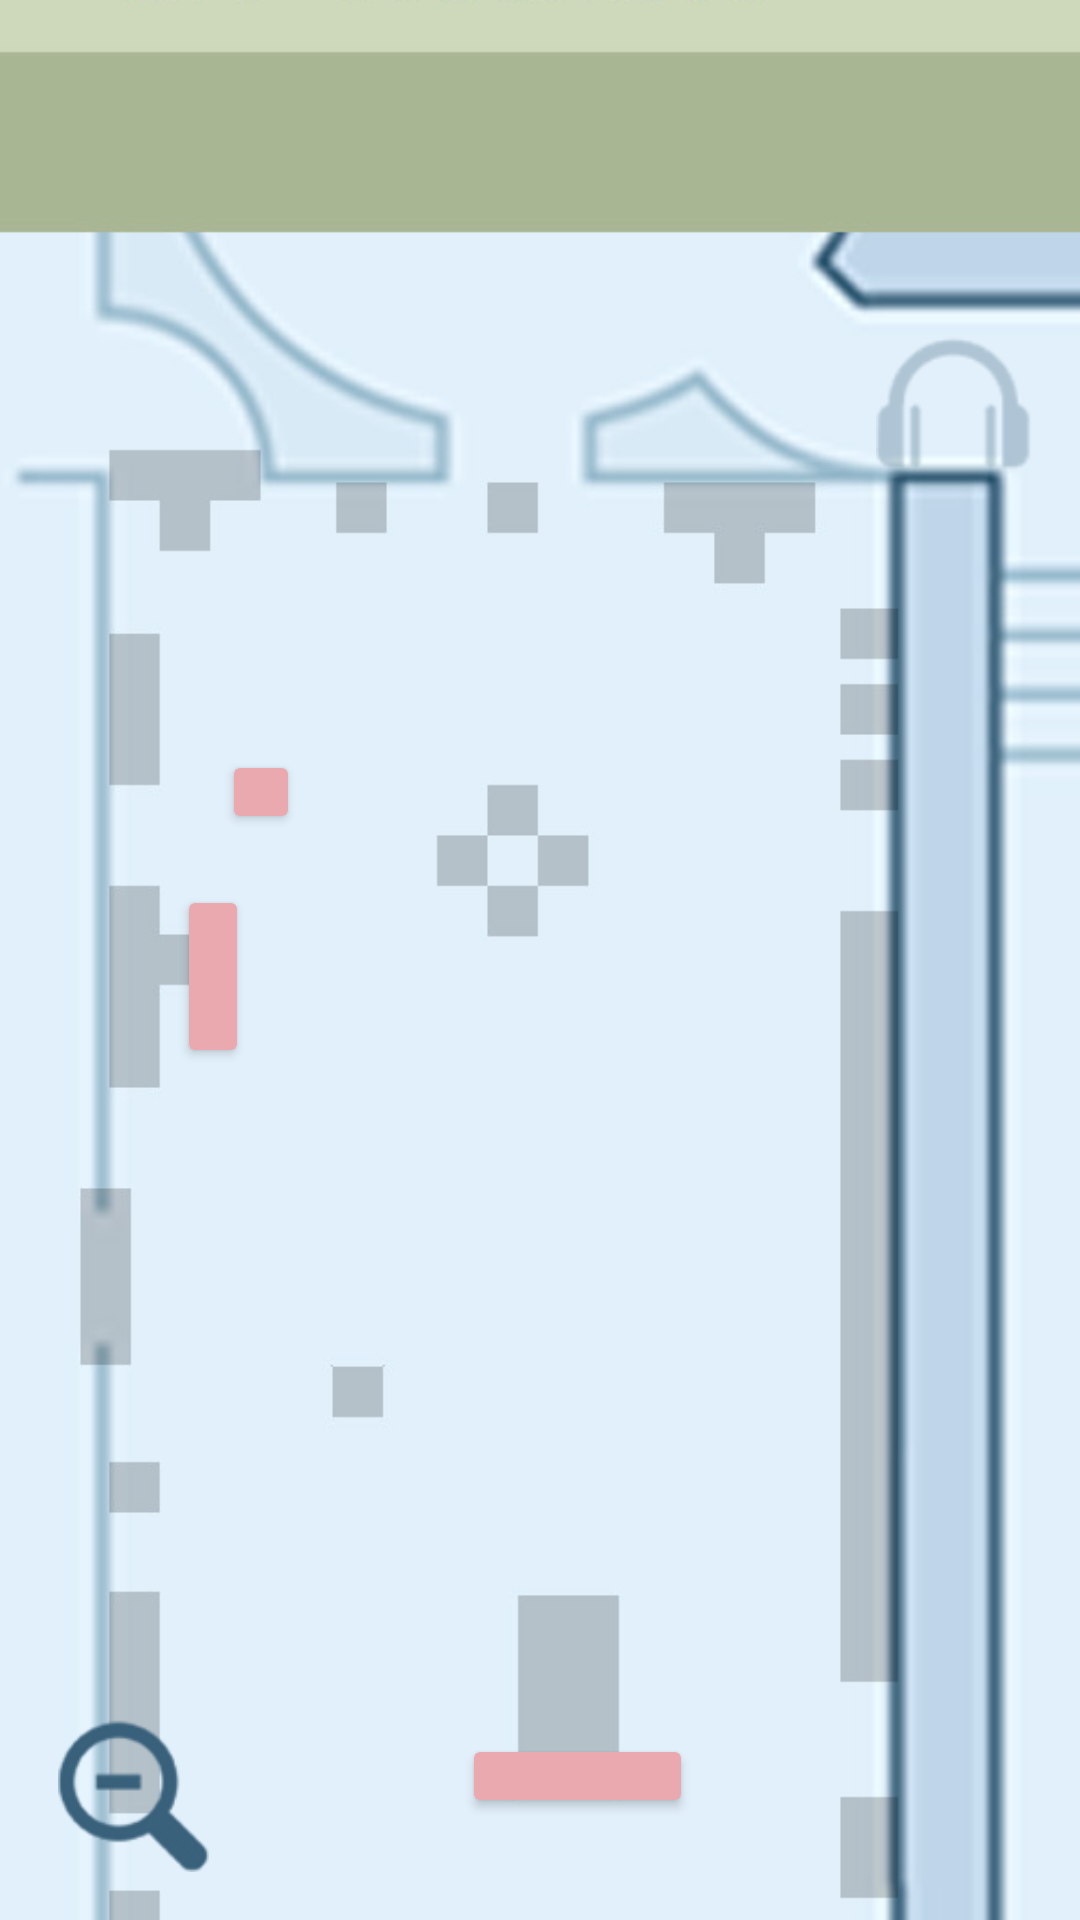

Layout XML and referenced resources for this Android screen:
<!-- AndroidManifest.xml: application theme Theme.CloistersApp -->
<!-- res/layout/activity_late_gothic_hall.xml -->
<?xml version="1.0" encoding="utf-8"?>
<androidx.constraintlayout.widget.ConstraintLayout xmlns:android="http://schemas.android.com/apk/res/android"
    xmlns:app="http://schemas.android.com/apk/res-auto"
    xmlns:tools="http://schemas.android.com/tools"
    android:layout_width="match_parent"
    android:layout_height="match_parent"
    android:contentDescription="@string/late_gothic_hall_zoom"
    tools:context=".LateGothicHall">

    <ImageView
        android:id="@+id/imageView3"
        android:layout_width="473dp"
        android:layout_height="843dp"
        android:contentDescription="@string/Late_Gothic_Hall"
        app:layout_constraintBottom_toBottomOf="parent"
        app:layout_constraintEnd_toEndOf="parent"
        app:layout_constraintStart_toStartOf="parent"
        app:layout_constraintTop_toTopOf="parent"
        app:srcCompat="@drawable/late_gothic_hall" />

    <ImageView
        android:id="@+id/Podcast"
        android:layout_width="52dp"
        android:layout_height="45dp"
        android:layout_marginTop="112dp"
        android:layout_marginEnd="16dp"
        android:contentDescription="@string/podcast_inactive"
        app:layout_constraintEnd_toEndOf="parent"
        app:layout_constraintTop_toTopOf="parent"
        app:srcCompat="@drawable/podcastinactive" />

    <TextView
        android:id="@+id/GalleryName"
        android:layout_width="wrap_content"
        android:layout_height="wrap_content"
        android:layout_marginTop="124dp"
        android:layout_marginEnd="80dp"
        android:ellipsize="marquee"
        android:fontFamily="@font/avenir"
        android:marqueeRepeatLimit="marquee_forever"
        android:scrollHorizontally="true"
        android:singleLine="true"
        android:textColor="@color/galleryColor"
        android:textSize="25sp"
        app:layout_constraintEnd_toEndOf="parent"
        app:layout_constraintTop_toTopOf="parent" />

    <ImageView
        android:id="@+id/imageView8"
        android:layout_width="57dp"
        android:layout_height="51dp"
        android:layout_marginStart="16dp"
        android:layout_marginBottom="16dp"
        android:contentDescription="@string/zoom_out"
        app:layout_constraintBottom_toBottomOf="parent"
        app:layout_constraintStart_toStartOf="parent"
        app:srcCompat="@drawable/zoomout" />

    <Button
        android:id="@+id/Zoom_Out"
        android:layout_width="54dp"
        android:layout_height="52dp"
        android:layout_marginStart="16dp"
        android:layout_marginBottom="12dp"
        android:background="#00FFFFFF"
        android:onClick="launchFirstFloor"
        app:layout_constraintBottom_toBottomOf="parent"
        app:layout_constraintStart_toStartOf="parent" />

    <Button
        android:id="@+id/Christopher"
        android:layout_width="26dp"
        android:layout_height="28dp"
        android:layout_marginStart="74dp"
        android:layout_marginTop="250dp"
        android:backgroundTint="@color/btn_background_color"
        android:onClick="SaintChristopher"
        app:layout_constraintStart_toStartOf="parent"
        app:layout_constraintTop_toTopOf="parent" />

    <Button
        android:id="@+id/Micheal"
        android:layout_width="24dp"
        android:layout_height="61dp"
        android:layout_marginStart="59dp"
        android:layout_marginTop="295dp"
        android:backgroundTint="@color/btn_background_color"
        android:onClick="SaintMicheal"
        app:layout_constraintStart_toStartOf="parent"
        app:layout_constraintTop_toTopOf="parent" />

    <Button
        android:id="@+id/Andrew"
        android:layout_width="77dp"
        android:layout_height="28dp"
        android:layout_marginStart="154dp"
        android:layout_marginBottom="34dp"
        android:backgroundTint="@color/btn_background_color"
        android:onClick="SaintAndrew"
        app:layout_constraintBottom_toBottomOf="parent"
        app:layout_constraintStart_toStartOf="parent" />

    <Button
        android:id="@+id/ChangeMedia"
        android:layout_width="60dp"
        android:layout_height="48dp"
        android:layout_marginTop="112dp"
        android:layout_marginEnd="16dp"
        android:background="#00FFFFFF"
        android:backgroundTint="#00FFFFFF"
        android:contentDescription="@string/change_media"
        app:layout_constraintEnd_toEndOf="parent"
        app:layout_constraintTop_toTopOf="parent" />
</androidx.constraintlayout.widget.ConstraintLayout>
<!-- resources referenced by this layout -->
<resources>
  <color name="galleryColor">#3a6579</color>
  <!-- drawable late_gothic_hall: jpg bitmap (drawable, 122084 bytes) -->
  <!-- drawable podcastinactive: png bitmap (drawable, 4076 bytes) -->
  <!-- drawable zoomout: png bitmap (drawable, 5551 bytes) -->
  <string name="Late_Gothic_Hall">Late Gothic Hall</string>
  <string name="change_media">Change_media</string>
  <string name="late_gothic_hall_zoom">Late Gothic Hall Zoom</string>
  <string name="podcast_inactive">Podcast Inactive</string>
  <string name="zoom_out">Zoom Out</string>
  <style name="Theme.CloistersApp" parent="Theme.AppCompat.Light.NoActionBar">
          
          <item name="colorPrimary">@color/purple_500</item>
          <item name="colorPrimaryVariant">@color/colorPrimary</item>
          <item name="colorOnPrimary">@color/white</item>
          
          <item name="colorSecondary">@color/teal_200</item>
          <item name="colorSecondaryVariant">@color/teal_700</item>
          <item name="colorOnSecondary">@color/black</item>
          
          <item name="android:statusBarColor" tools:targetApi="l">?attr/colorPrimaryVariant</item>
          
      </style>
  <color name="purple_500">#FF6200EE</color>
  <color name="colorPrimary">#ced9bb</color>
  <color name="white">#8e9c78</color>
  <color name="teal_200">#FF03DAC5</color>
  <color name="teal_700">#FF018786</color>
  <color name="black">#FF000000</color>
</resources>
